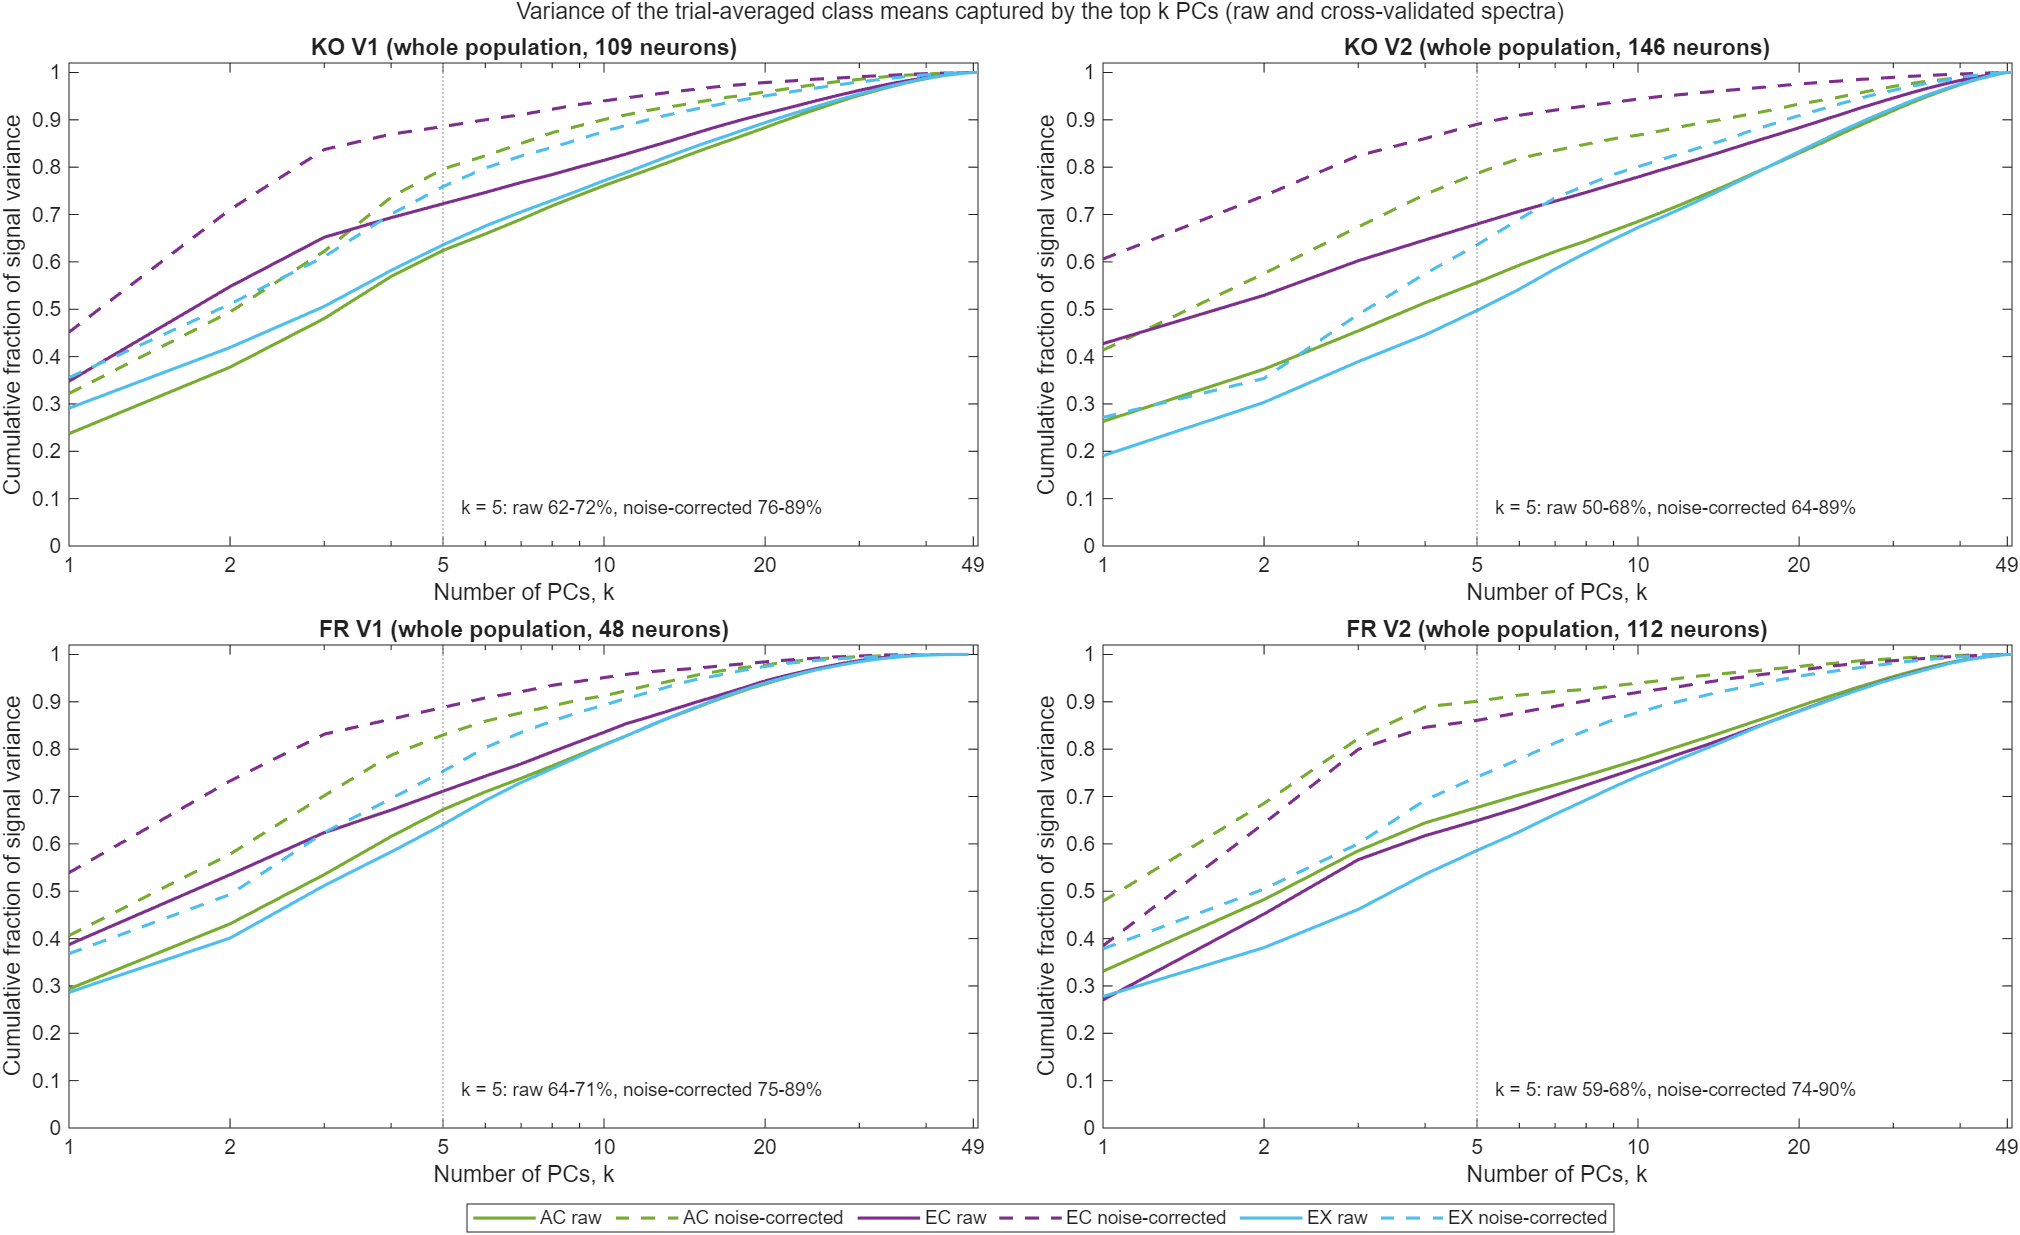

Values plotted in this chart, from the file beside it:
population, rendering, k, cumvar_raw, cumvar_noise_corrected
KO V1, AC, 1, 0.2372, 0.3222
KO V1, AC, 2, 0.3777, 0.4942
KO V1, AC, 3, 0.4805, 0.6224
KO V1, AC, 4, 0.5692, 0.7366
KO V1, AC, 5, 0.6242, 0.7962
KO V1, AC, 6, 0.659, 0.8241
KO V1, AC, 7, 0.6902, 0.8502
KO V1, AC, 8, 0.7185, 0.8728
KO V1, AC, 9, 0.7411, 0.8877
KO V1, AC, 10, 0.7611, 0.9006
KO V1, AC, 11, 0.7779, 0.9104
KO V1, AC, 12, 0.793, 0.9193
KO V1, AC, 13, 0.8074, 0.9261
KO V1, AC, 14, 0.821, 0.9315
KO V1, AC, 15, 0.8335, 0.9377
KO V1, AC, 16, 0.8449, 0.943
KO V1, AC, 17, 0.8551, 0.9476
KO V1, AC, 18, 0.8651, 0.951
KO V1, AC, 19, 0.8745, 0.9552
KO V1, AC, 20, 0.8836, 0.9587
KO V1, AC, 21, 0.8925, 0.9622
KO V1, AC, 22, 0.9006, 0.9655
KO V1, AC, 23, 0.9086, 0.969
KO V1, AC, 24, 0.9161, 0.972
KO V1, AC, 25, 0.9226, 0.9751
KO V1, AC, 26, 0.9291, 0.9776
KO V1, AC, 27, 0.9353, 0.9801
KO V1, AC, 28, 0.9412, 0.9819
KO V1, AC, 29, 0.9468, 0.9835
KO V1, AC, 30, 0.9516, 0.9856
KO V1, AC, 31, 0.9563, 0.9874
KO V1, AC, 32, 0.9606, 0.9888
KO V1, AC, 33, 0.9647, 0.9902
KO V1, AC, 34, 0.9686, 0.9917
KO V1, AC, 35, 0.9722, 0.9927
KO V1, AC, 36, 0.9757, 0.9936
KO V1, AC, 37, 0.9788, 0.9946
KO V1, AC, 38, 0.9817, 0.9953
KO V1, AC, 39, 0.9843, 0.9962
KO V1, AC, 40, 0.9867, 0.9969
KO V1, AC, 41, 0.9891, 0.9973
KO V1, AC, 42, 0.9912, 0.9979
KO V1, AC, 43, 0.9931, 0.9984
KO V1, AC, 44, 0.9946, 0.9986
KO V1, AC, 45, 0.996, 0.9991
KO V1, AC, 46, 0.9972, 0.9995
KO V1, AC, 47, 0.9983, 0.9998
KO V1, AC, 48, 0.9993, 0.9999
KO V1, AC, 49, 1, 1
KO V1, AC, 50, 1, NaN
KO V1, EC, 1, 0.348, 0.4516
KO V1, EC, 2, 0.5479, 0.7105
KO V1, EC, 3, 0.652, 0.8373
KO V1, EC, 4, 0.6933, 0.8697
KO V1, EC, 5, 0.7227, 0.8857
KO V1, EC, 6, 0.7466, 0.9001
KO V1, EC, 7, 0.7678, 0.9109
KO V1, EC, 8, 0.7844, 0.9224
KO V1, EC, 9, 0.8007, 0.9325
KO V1, EC, 10, 0.8146, 0.94
... 534 more rows
